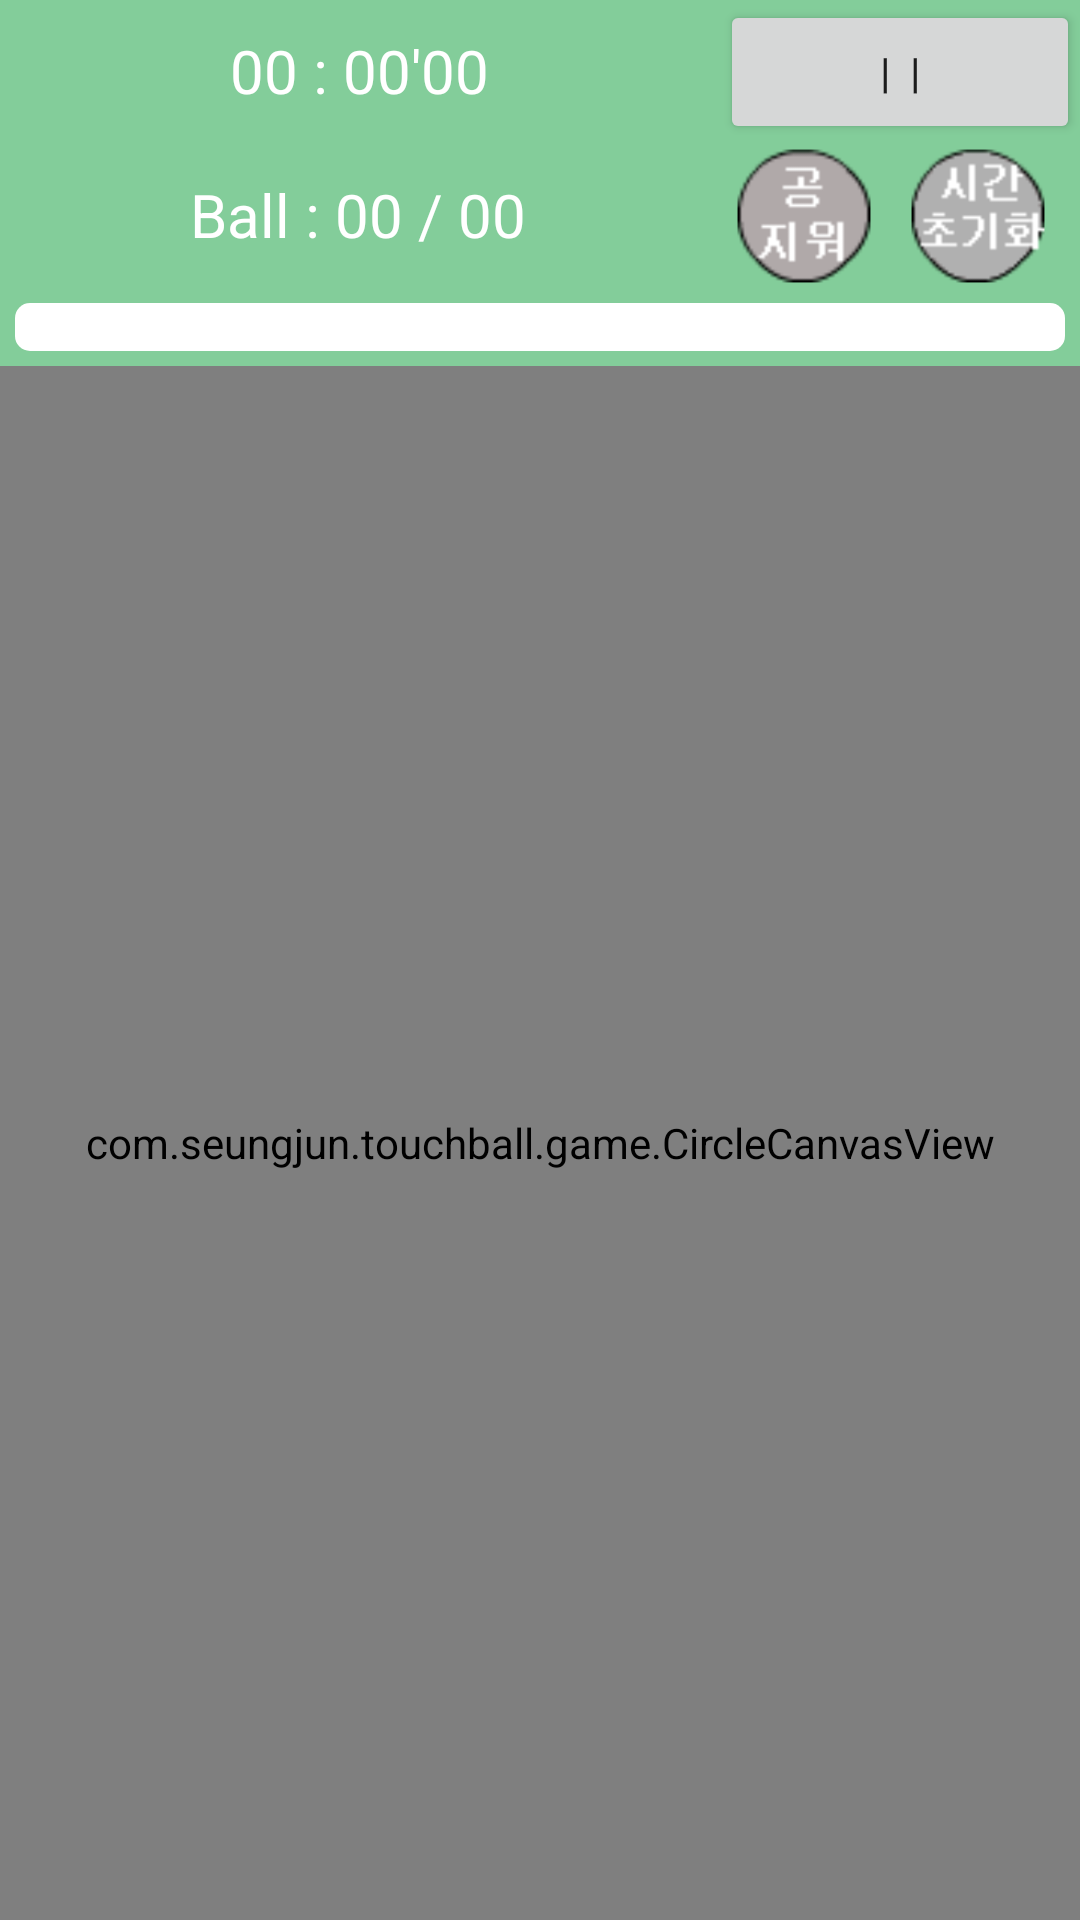

Produce the Android XML layout that renders to this screen, including the resource entries it uses.
<!-- AndroidManifest.xml: application theme AppTheme -->
<!-- res/layout/activity_game.xml -->
<?xml version="1.0" encoding="utf-8"?>
<LinearLayout xmlns:android="http://schemas.android.com/apk/res/android"
              android:orientation="vertical"
              android:id="@+id/parentArea"
              android:layout_width="match_parent"
              android:layout_height="match_parent">

    <LinearLayout
        android:id="@+id/textArea"
        android:orientation="vertical"
        android:layout_width="match_parent"
        android:layout_height="wrap_content"
        android:background="@color/easy_background">

        <LinearLayout
            android:orientation="horizontal"
            android:layout_width="match_parent"
            android:layout_height="wrap_content">

            <LinearLayout
                android:id="@+id/timer_layout"
                android:paddingTop="10dp"
                android:paddingBottom="10dp"
                android:layout_width="0dp"
                android:layout_height="wrap_content"
                android:layout_weight="2"
                android:orientation="horizontal"
                android:gravity="center">

                <TextView
                    android:id="@+id/game_timer"
                    android:layout_width="wrap_content"
                    android:layout_height="wrap_content"
                    android:text="00 : 00'00"
                    android:textColor="#ffffff"
                    android:textSize="20dp"/>

            </LinearLayout>

            <Button
                android:id="@+id/pause_btn"
                android:layout_width="0dp"
                android:layout_height="wrap_content"
                android:layout_weight="1"
                android:text="|  |"/>

        </LinearLayout>

        <LinearLayout
            android:gravity="right"
            android:orientation="horizontal"
            android:layout_width="match_parent"
            android:layout_height="wrap_content">
            <LinearLayout
                android:id="@+id/text_ball_max"
                android:paddingTop="10dp"
                android:paddingBottom="10dp"
                android:layout_width="0dp"
                android:layout_height="wrap_content"
                android:layout_weight="2"
                android:gravity="center"
                android:orientation="horizontal">

                <TextView
                    android:layout_width="wrap_content"
                    android:layout_height="wrap_content"
                    android:textSize="20dp"
                    android:textColor="#ffffff"
                    android:text="Ball : "/>

                <TextView
                    android:id="@+id/count_ball"
                    android:paddingRight="5dp"
                    android:layout_width="wrap_content"
                    android:layout_height="wrap_content"
                    android:text="00"
                    android:textColor="#ffffff"
                    android:textSize="20dp"/>

                <TextView
                    android:paddingRight="5dp"
                    android:layout_width="wrap_content"
                    android:layout_height="wrap_content"
                    android:text="/"
                    android:textColor="#ffffff"
                    android:textSize="20dp"/>

                <TextView
                    android:id="@+id/max_count_ball"
                    android:paddingRight="5dp"
                    android:layout_width="wrap_content"
                    android:layout_height="wrap_content"
                    android:text="00"
                    android:textColor="#ffffff"
                    android:textSize="20dp"/>

            </LinearLayout>

            <FrameLayout
                android:layout_width="wrap_content"
                android:layout_height="wrap_content">

                <ImageView
                    android:id="@+id/item_remove_non_complete"
                    android:layout_width="48dp"
                    android:layout_height="48dp"
                    android:layout_marginRight="10dp"
                    android:src="@drawable/ic_item_ball_clear"/>

                <ImageView
                    android:id="@+id/item_remove_complete"
                    android:layout_width="48dp"
                    android:layout_height="48dp"
                    android:layout_marginRight="10dp"
                    android:src="@drawable/clip_source"/>

                <ImageView
                    android:id="@+id/item_remove_active"
                    android:layout_width="48dp"
                    android:layout_height="48dp"
                    android:layout_marginRight="10dp"
                    android:src="@drawable/item_ball_clear_fullactive"
                    android:visibility="gone"/>

            </FrameLayout>


            <FrameLayout
                android:layout_width="wrap_content"
                android:layout_height="wrap_content">

                <ImageView
                    android:id="@+id/item_time_non_complete"
                    android:layout_width="48dp"
                    android:layout_height="48dp"
                    android:layout_marginRight="10dp"
                    android:src="@drawable/ic_item_time"/>

                <ImageView
                    android:id="@+id/item_time_complete"
                    android:layout_width="48dp"
                    android:layout_height="48dp"
                    android:layout_marginRight="10dp"
                    android:src="@drawable/clip_source_time"/>

                <ImageView
                    android:id="@+id/item_time_active"
                    android:layout_width="48dp"
                    android:layout_height="48dp"
                    android:layout_marginRight="10dp"
                    android:src="@drawable/item_time_fullactive"
                    android:visibility="gone"/>

            </FrameLayout>

        </LinearLayout>



        <LinearLayout
            android:orientation="vertical"
            android:paddingTop="5dp"
            android:paddingBottom="5dp"
            android:paddingRight="5dp"
            android:paddingLeft="5dp"
            android:layout_width="match_parent"
            android:layout_height="wrap_content"
            android:gravity="center_horizontal">

            <ProgressBar
                style="?android:attr/progressBarStyleHorizontal"
                android:progressDrawable="@drawable/custom_progress"
                android:layout_width="match_parent"
                android:layout_height="wrap_content"
                android:max="100"
                android:id="@+id/bonus_gage"
                android:layout_gravity="center_horizontal"/>

        </LinearLayout>

    </LinearLayout>

    <com.seungjun.touchball.game.CircleCanvasView
        android:id="@+id/circle_Area"
        android:layout_width="match_parent"
        android:layout_height="match_parent"/>

    <ImageView
        android:id="@+id/bonus_image"
        android:layout_width="match_parent"
        android:layout_height="match_parent"
        android:visibility="gone"
        android:scaleType="center"
        android:src="@drawable/select_bonus_image"/>

</LinearLayout>
<!-- resources referenced by this layout -->
<resources>
  <color name="easy_background">#af4eba6f</color>
  <!-- drawable clip_source (drawable) -->
  <?xml version="1.0" encoding="utf-8"?>
  <clip xmlns:android="http://schemas.android.com/apk/res/android"
        android:clipOrientation="vertical"
        android:drawable="@drawable/ic_item_ball_clear_full"
        android:gravity="bottom" />
  <!-- drawable clip_source_time (drawable) -->
  <?xml version="1.0" encoding="utf-8"?>
  <clip xmlns:android="http://schemas.android.com/apk/res/android"
        android:clipOrientation="vertical"
        android:drawable="@drawable/ic_item_time_full"
        android:gravity="bottom" />
  <!-- drawable custom_progress (drawable) -->
  <?xml version="1.0" encoding="utf-8"?>
  <layer-list xmlns:android="http://schemas.android.com/apk/res/android">
      <item android:id="@android:id/background">
          <shape>
              <corners android:radius="5dip"/>
                  <gradient android:startColor="#ffffffff"
                            android:centerColor="#ffffffff"
                            android:centerY="0.75"
                            android:endColor="#ffffffff"
                            android:angle="270">
                  </gradient>
          </shape>
      </item>
      <item android:id="@android:id/secondaryProgress">
          <clip>
              <shape>
                  <corners android:radius="5dip"/>
                      <gradient android:startColor="#80ffd300"
                                android:centerColor="#80ffb600"
                                android:centerY="0.75"
                                android:endColor="#a0ffcb00"
                                android:angle="270">
                      </gradient>
                  <stroke
                      android:width="3dp"
                      android:color="#60ffd300"/>
              </shape>
          </clip>
      </item>
  </layer-list>
  <!-- drawable ic_item_ball_clear: png bitmap (drawable-hdpi, 5123 bytes) -->
  <!-- drawable ic_item_time: png bitmap (drawable-hdpi, 5286 bytes) -->
  <!-- drawable item_ball_clear_fullactive: png bitmap (drawable, 3243 bytes) -->
  <!-- drawable item_time_fullactive: png bitmap (drawable, 2767 bytes) -->
  <!-- drawable select_bonus_image (drawable) -->
  <?xml version="1.0" encoding="utf-8"?>
  <selector xmlns:android="http://schemas.android.com/apk/res/android">
      <item android:state_pressed="true" android:drawable="@drawable/ic_bouns_img_select"/>
      <item android:state_focused="true" android:drawable="@drawable/ic_bouns_img_select"/>
      <item android:state_selected="true" android:drawable="@drawable/ic_bouns_img_select"/>
      <item android:drawable="@drawable/ic_bouns_img"/>
  </selector>
  <style name="AppTheme" parent="Theme.AppCompat.Light.NoActionBar">
          
          <item name="colorPrimary">@color/colorPrimary</item>
          <item name="colorPrimaryDark">@color/colorPrimaryDark</item>
          <item name="colorAccent">@color/colorAccent</item>
          <item name="android:windowFullscreen">true</item>
      </style>
  <!-- drawable ic_item_ball_clear_full: png bitmap (drawable-hdpi, 5620 bytes) -->
  <!-- drawable ic_item_time_full: png bitmap (drawable-hdpi, 5868 bytes) -->
  <!-- drawable ic_bouns_img_select: png bitmap (drawable-hdpi, 20549 bytes) -->
  <!-- drawable ic_bouns_img: png bitmap (drawable-hdpi, 29176 bytes) -->
  <color name="colorPrimary">#ffffff</color>
  <color name="colorPrimaryDark">#ffffff</color>
  <color name="colorAccent">#ffffff</color>
</resources>
